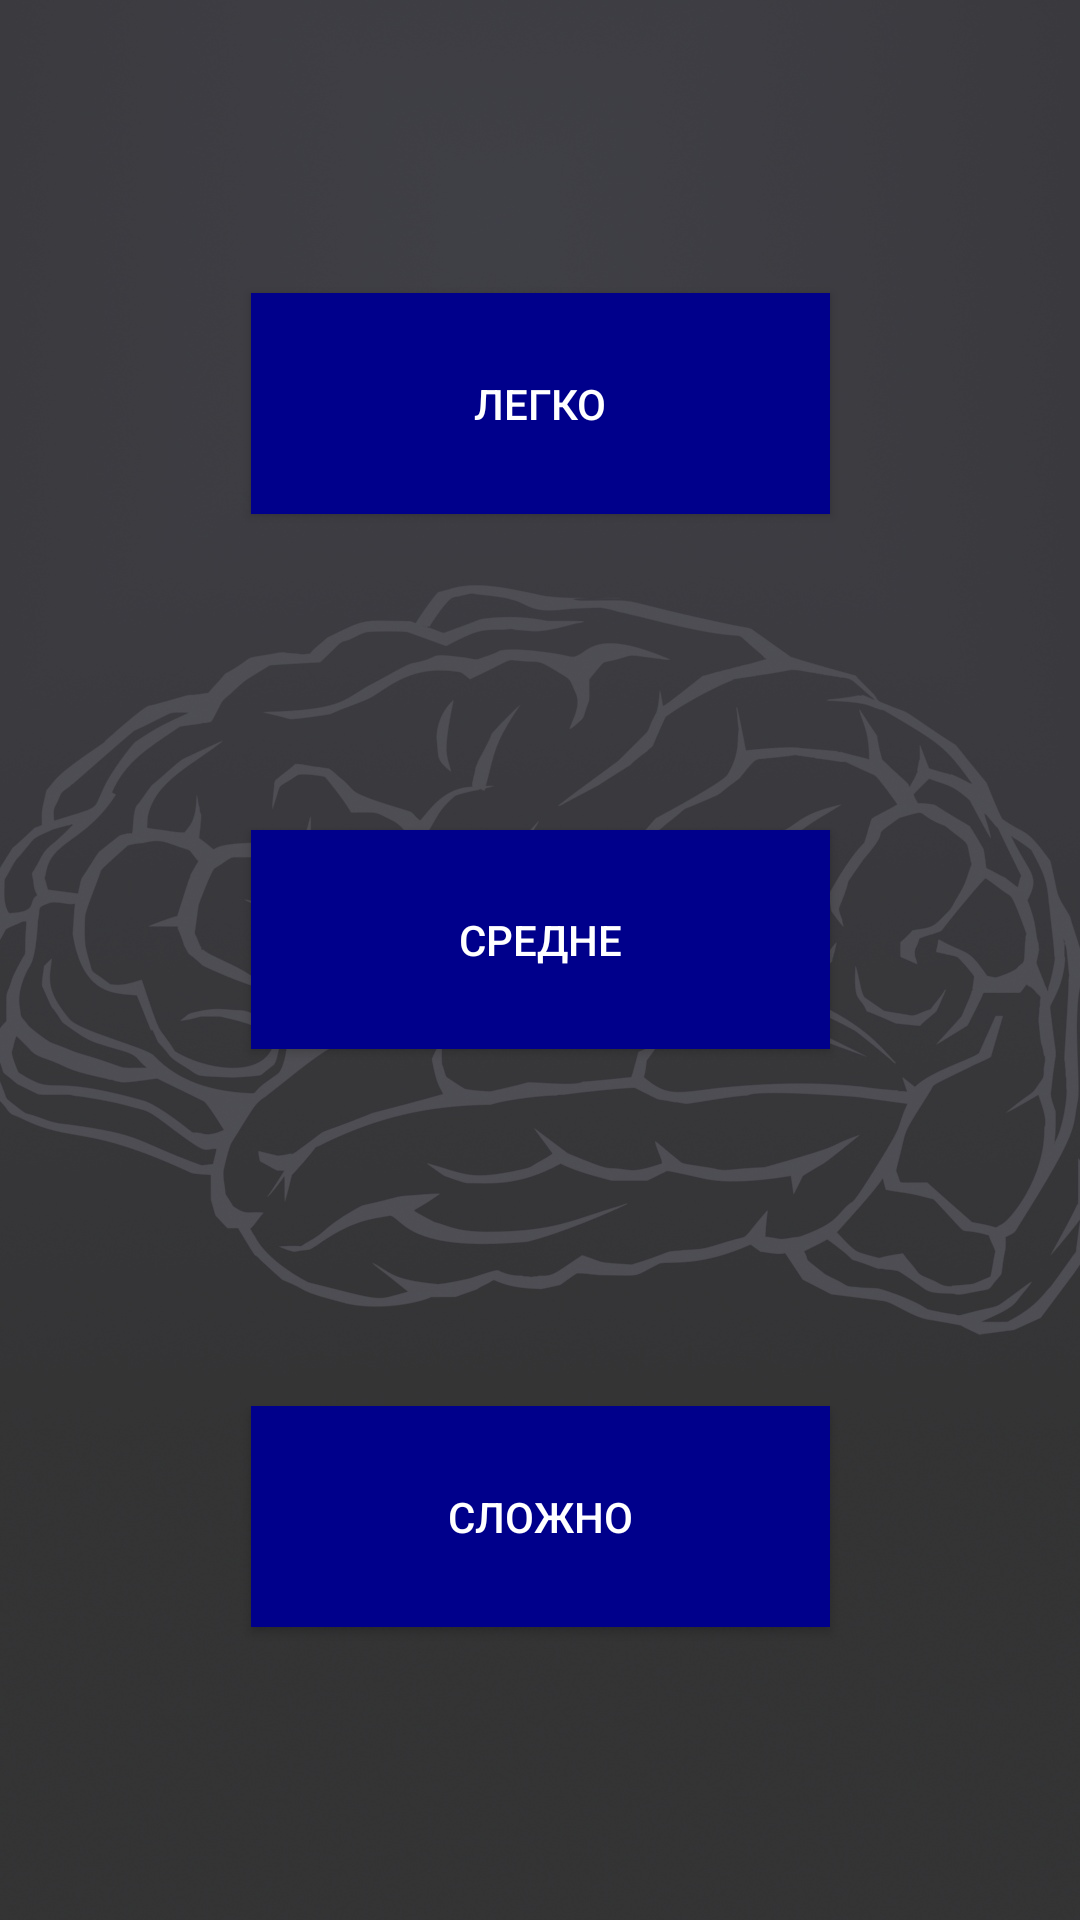

Here is an Android app screen rendered from its layout file. Give the layout XML and the strings, colors and styles it references.
<!-- AndroidManifest.xml: application theme AppTheme -->
<!-- res/layout/activity_monsters_mode_menu.xml -->
<?xml version="1.0" encoding="utf-8"?>

<android.support.constraint.ConstraintLayout xmlns:android="http://schemas.android.com/apk/res/android"
    xmlns:app="http://schemas.android.com/apk/res-auto"
    xmlns:tools="http://schemas.android.com/tools"
    android:layout_width="match_parent"
    android:layout_height="match_parent"
    android:background="@drawable/wallpaper"
    tools:context="com.example.main.MonstersModeMenu">

    <Button
        android:id="@+id/EasyStartbutton"
        android:layout_width="193dp"
        android:layout_height="0dp"
        android:layout_marginStart="8dp"
        android:layout_marginLeft="8dp"
        android:layout_marginTop="8dp"
        android:layout_marginEnd="8dp"
        android:layout_marginRight="8dp"
        android:layout_marginBottom="8dp"
        android:background="@color/colorHeavyBlue"
        android:onClick="EasyStartOnClick"
        android:text="Легко"
        android:textColor="@color/colorWhite"
        android:visibility="visible"
        app:layout_constraintBottom_toTopOf="@+id/guideline5"
        app:layout_constraintEnd_toEndOf="parent"
        app:layout_constraintStart_toStartOf="parent"
        app:layout_constraintTop_toTopOf="@+id/guideline" />

    <Button
        android:id="@+id/MediumStartbutton"
        android:layout_width="193dp"
        android:layout_height="0dp"
        android:layout_marginStart="8dp"
        android:layout_marginLeft="8dp"
        android:layout_marginTop="8dp"
        android:layout_marginEnd="8dp"
        android:layout_marginRight="8dp"
        android:layout_marginBottom="15dp"
        android:background="@color/colorHeavyBlue"
        android:onClick="MediumStartOnClick"
        android:text="Средне"
        android:textColor="@color/colorWhite"
        android:visibility="visible"
        app:layout_constraintBottom_toTopOf="@+id/guideline8"
        app:layout_constraintEnd_toEndOf="parent"
        app:layout_constraintStart_toStartOf="parent"
        app:layout_constraintTop_toTopOf="@+id/guideline6" />

    <Button
        android:id="@+id/HardStartbutton"
        android:layout_width="193dp"
        android:layout_height="0dp"
        android:layout_marginStart="8dp"
        android:layout_marginLeft="8dp"
        android:layout_marginTop="8dp"
        android:layout_marginEnd="8dp"
        android:layout_marginRight="8dp"
        android:layout_marginBottom="8dp"
        android:onClick="HardStartOnClick"
        android:background="@color/colorHeavyBlue"
        android:text="Сложно"
        android:textColor="@color/colorWhite"
        app:layout_constraintBottom_toTopOf="@+id/guideline2"
        app:layout_constraintEnd_toEndOf="parent"
        app:layout_constraintStart_toStartOf="parent"
        app:layout_constraintTop_toTopOf="@+id/guideline7" />

    <android.support.constraint.Guideline
        android:id="@+id/guideline"
        android:layout_width="wrap_content"
        android:layout_height="wrap_content"
        android:orientation="horizontal"
        app:layout_constraintGuide_percent="0.14" />

    <android.support.constraint.Guideline
        android:id="@+id/guideline2"
        android:layout_width="wrap_content"
        android:layout_height="wrap_content"
        android:orientation="horizontal"
        app:layout_constraintGuide_percent="0.86" />

    <android.support.constraint.Guideline
        android:id="@+id/guideline5"
        android:layout_width="wrap_content"
        android:layout_height="wrap_content"
        android:orientation="horizontal"
        app:layout_constraintGuide_percent="0.28" />

    <android.support.constraint.Guideline
        android:id="@+id/guideline6"
        android:layout_width="wrap_content"
        android:layout_height="wrap_content"
        android:orientation="horizontal"
        app:layout_constraintGuide_percent="0.42" />

    <android.support.constraint.Guideline
        android:id="@+id/guideline7"
        android:layout_width="wrap_content"
        android:layout_height="wrap_content"
        android:orientation="horizontal"
        app:layout_constraintGuide_percent="0.72" />

    <android.support.constraint.Guideline
        android:id="@+id/guideline8"
        android:layout_width="wrap_content"
        android:layout_height="wrap_content"
        android:orientation="horizontal"
        app:layout_constraintGuide_percent="0.57" />

</android.support.constraint.ConstraintLayout>
<!-- resources referenced by this layout -->
<resources>
  <color name="colorHeavyBlue">#00008B</color>
  <color name="colorWhite">#FFFFFF</color>
  <!-- drawable wallpaper: jpg bitmap (drawable, 152300 bytes) -->
  <style name="AppTheme" parent="Theme.AppCompat.Light.DarkActionBar">
          
  
          <item name="colorPrimary">@color/colorPrimary</item>
          <item name="colorPrimaryDark">@color/colorPrimaryDark</item>
          <item name="colorAccent">@color/colorAccent</item>
      </style>
  <color name="colorPrimary">#008577</color>
  <color name="colorPrimaryDark">#00574B</color>
  <color name="colorAccent">#18060D</color>
</resources>
